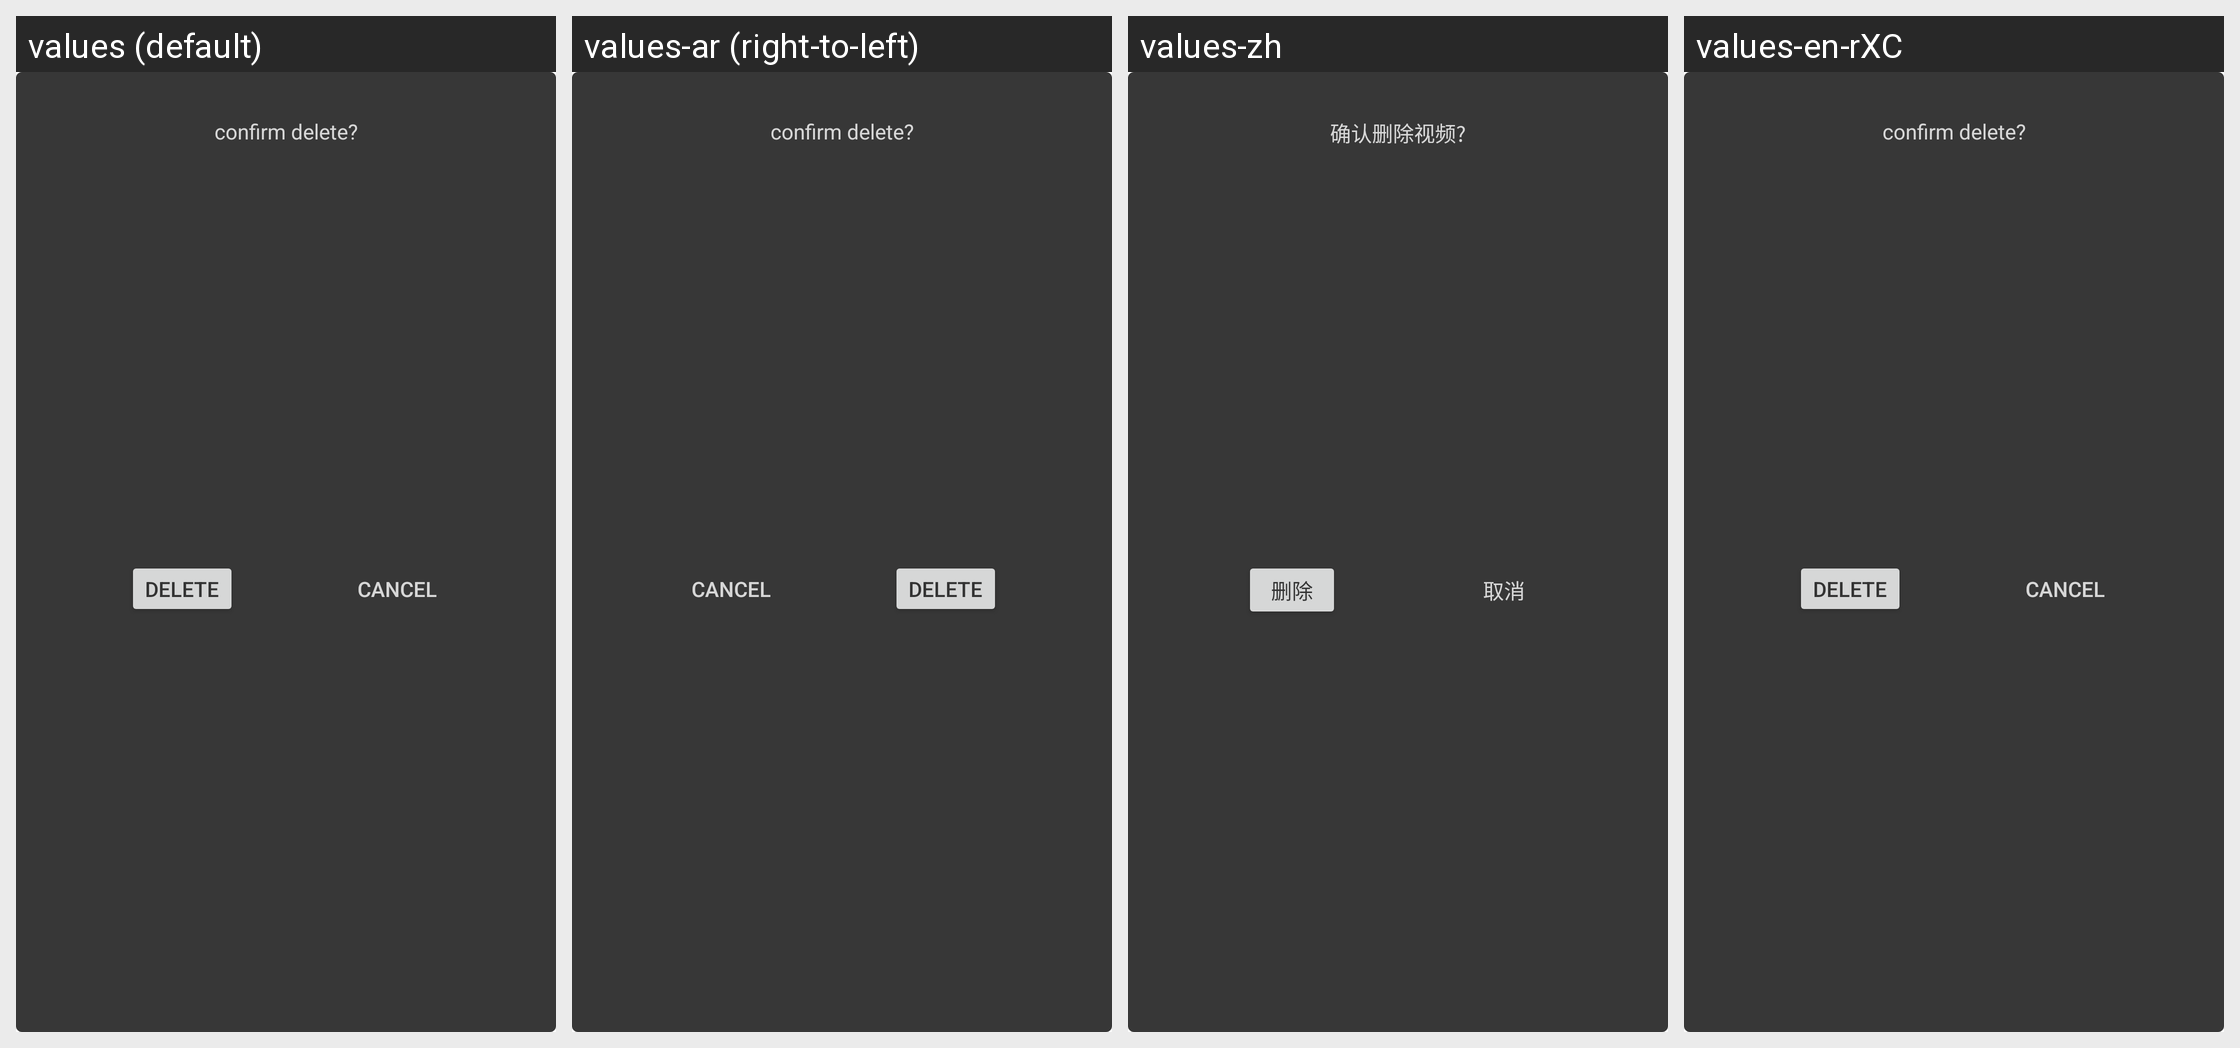

Translations of the strings shown on this Android screen, per locale in the grid:
Android screen res/layout/dialog_draft_delete.xml rendered under 4 locales, left to right: values (default), values-ar (right-to-left), values-zh, values-en-rXC. Device: Nexus 5 (rendered at 1080×1920; each locale shown at half size, 540×960, under a caption strip naming it); theme AppTheme.
Other locales in the repository, not shown: values-af, values-am, values-as, values-az, values-be, values-bg, values-bn, values-bs, values-ca, values-cs, values-da, values-de, values-el, values-en-rCA, values-es-rUS, values-et, values-eu, values-fa, values-fi, values-fr, values-gl, values-gu, values-hi, values-hr, values-hu, values-hy, values-in, values-is, values-it, values-iw, values-ja, values-ka, values-kk, values-km, values-kn, values-ko, values-ky, values-lo, values-lt, values-lv, values-mk, values-ml, values-mn, values-mr, values-ms, values-my, values-nb, values-ne, values-nl, values-or, values-pa, values-pl, values-pt, values-ro, values-ru, values-si, values-sk, values-sl, values-sq, values-sr, values-sv, values-sw, values-ta, values-te, values-th, values-tl, values-tr, values-ur, values-uz, values-vi, values-zh-rCN, values-zh-rHK, values-zu.
Strings drawn on this screen, with the default value and each locale's value (text and hints the layout hard-codes, and strings that could not be matched under every locale, appear in the picture but are not listed):

draft_delete_confirm
  values: confirm delete?
  values-ar: confirm delete?  [not translated; the default value is used]
  values-zh: 确认删除视频?
  values-en-rXC: confirm delete?  [not translated; the default value is used]

delete
  values: delete
  values-ar: delete  [not translated; the default value is used]
  values-zh: 删除
  values-en-rXC: delete  [not translated; the default value is used]

cancel
  values: Cancel
  values-ar: Cancel  [not translated; the default value is used]
  values-zh: 取消
  values-en-rXC: Cancel  [not translated; the default value is used]
